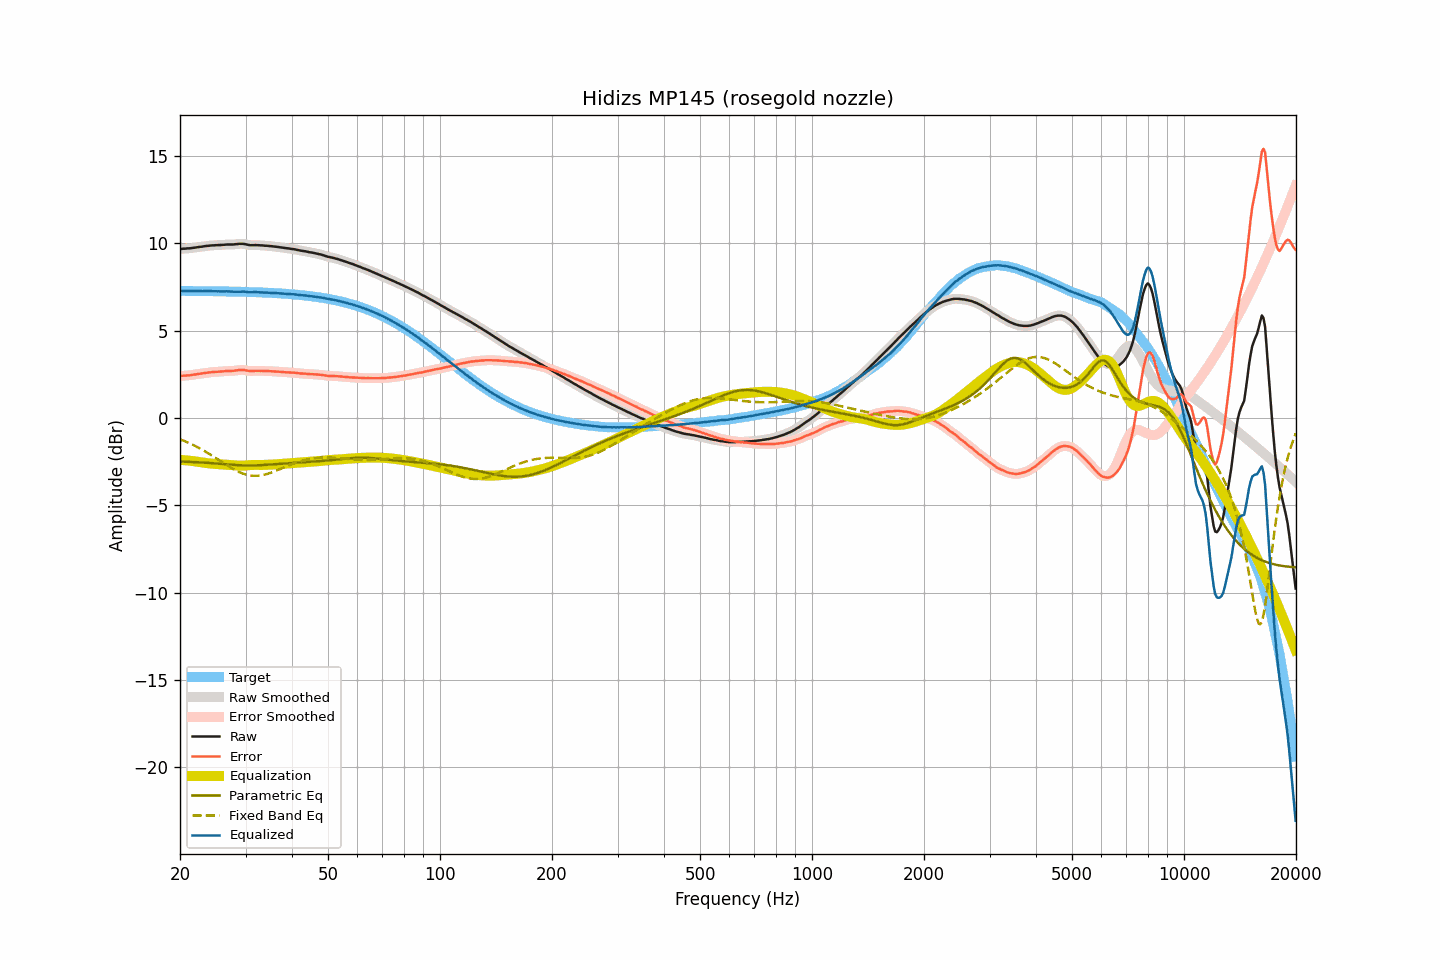

Values plotted in this chart, from the file beside it:
frequency, raw, smoothed, error, error_smoothed, equalization, parametric_eq, fixed_band_eq, equalized_raw, equalized_smoothed, target
20.00, 9.67, 9.67, 2.40, 2.40, -2.40, -2.50, -1.22, 7.27, 7.27, 7.27
20.20, 9.68, 9.68, 2.41, 2.41, -2.41, -2.50, -1.26, 7.27, 7.27, 7.27
20.40, 9.69, 9.69, 2.42, 2.42, -2.41, -2.50, -1.29, 7.28, 7.27, 7.27
20.61, 9.69, 9.69, 2.42, 2.42, -2.42, -2.51, -1.33, 7.27, 7.27, 7.27
20.81, 9.70, 9.70, 2.43, 2.43, -2.43, -2.51, -1.37, 7.27, 7.27, 7.27
21.02, 9.71, 9.70, 2.44, 2.44, -2.44, -2.51, -1.41, 7.27, 7.27, 7.27
21.23, 9.71, 9.71, 2.44, 2.44, -2.45, -2.52, -1.45, 7.26, 7.27, 7.27
21.44, 9.72, 9.72, 2.45, 2.46, -2.46, -2.52, -1.50, 7.26, 7.26, 7.27
21.66, 9.74, 9.73, 2.47, 2.47, -2.47, -2.53, -1.54, 7.27, 7.26, 7.27
21.87, 9.75, 9.75, 2.48, 2.48, -2.48, -2.53, -1.59, 7.27, 7.27, 7.27
22.09, 9.76, 9.76, 2.49, 2.50, -2.50, -2.53, -1.63, 7.26, 7.27, 7.26
22.31, 9.78, 9.78, 2.52, 2.51, -2.51, -2.54, -1.68, 7.27, 7.27, 7.26
22.54, 9.79, 9.79, 2.53, 2.52, -2.52, -2.54, -1.73, 7.26, 7.26, 7.26
22.76, 9.80, 9.80, 2.54, 2.54, -2.54, -2.55, -1.78, 7.26, 7.26, 7.26
22.99, 9.81, 9.81, 2.55, 2.55, -2.55, -2.55, -1.83, 7.26, 7.26, 7.26
23.22, 9.83, 9.83, 2.57, 2.57, -2.57, -2.56, -1.88, 7.26, 7.26, 7.26
23.45, 9.84, 9.84, 2.58, 2.58, -2.58, -2.57, -1.94, 7.26, 7.26, 7.26
23.69, 9.85, 9.85, 2.59, 2.59, -2.59, -2.57, -1.99, 7.26, 7.26, 7.26
23.92, 9.86, 9.86, 2.60, 2.60, -2.60, -2.58, -2.05, 7.26, 7.26, 7.26
24.16, 9.87, 9.87, 2.61, 2.61, -2.61, -2.58, -2.11, 7.26, 7.26, 7.26
24.40, 9.88, 9.88, 2.62, 2.62, -2.62, -2.59, -2.16, 7.26, 7.26, 7.25
24.65, 9.88, 9.88, 2.63, 2.63, -2.63, -2.60, -2.22, 7.25, 7.25, 7.25
24.89, 9.89, 9.89, 2.64, 2.64, -2.64, -2.60, -2.28, 7.25, 7.25, 7.25
25.14, 9.89, 9.89, 2.64, 2.64, -2.64, -2.61, -2.34, 7.25, 7.25, 7.25
25.39, 9.90, 9.90, 2.65, 2.65, -2.65, -2.62, -2.40, 7.25, 7.25, 7.25
25.65, 9.90, 9.90, 2.65, 2.65, -2.66, -2.63, -2.46, 7.24, 7.25, 7.25
25.91, 9.91, 9.91, 2.66, 2.66, -2.66, -2.63, -2.52, 7.25, 7.24, 7.25
26.16, 9.91, 9.91, 2.66, 2.67, -2.67, -2.64, -2.58, 7.24, 7.24, 7.24
26.43, 9.92, 9.92, 2.68, 2.68, -2.67, -2.65, -2.64, 7.24, 7.25, 7.24
26.69, 9.93, 9.93, 2.69, 2.68, -2.68, -2.66, -2.70, 7.25, 7.25, 7.24
26.96, 9.93, 9.93, 2.69, 2.69, -2.68, -2.66, -2.76, 7.24, 7.24, 7.24
27.23, 9.93, 9.93, 2.69, 2.69, -2.69, -2.67, -2.81, 7.24, 7.24, 7.24
27.50, 9.93, 9.93, 2.69, 2.69, -2.70, -2.68, -2.87, 7.23, 7.23, 7.24
27.77, 9.93, 9.93, 2.70, 2.70, -2.71, -2.69, -2.92, 7.22, 7.23, 7.23
28.05, 9.94, 9.94, 2.71, 2.71, -2.72, -2.69, -2.97, 7.22, 7.22, 7.23
28.33, 9.95, 9.95, 2.72, 2.72, -2.72, -2.70, -3.02, 7.23, 7.23, 7.23
28.62, 9.96, 9.96, 2.73, 2.73, -2.73, -2.70, -3.07, 7.23, 7.23, 7.23
28.90, 9.97, 9.97, 2.74, 2.74, -2.74, -2.71, -3.11, 7.23, 7.23, 7.23
29.19, 9.97, 9.97, 2.75, 2.75, -2.74, -2.71, -3.15, 7.23, 7.23, 7.22
29.48, 9.97, 9.97, 2.75, 2.75, -2.73, -2.72, -3.18, 7.23, 7.23, 7.22
29.78, 9.96, 9.96, 2.74, 2.74, -2.73, -2.72, -3.22, 7.23, 7.23, 7.22
30.08, 9.94, 9.94, 2.72, 2.72, -2.72, -2.72, -3.24, 7.22, 7.22, 7.22
30.38, 9.92, 9.92, 2.71, 2.71, -2.71, -2.72, -3.27, 7.21, 7.21, 7.21
30.68, 9.90, 9.90, 2.69, 2.69, -2.70, -2.73, -3.29, 7.19, 7.20, 7.21
30.99, 9.89, 9.89, 2.68, 2.68, -2.70, -2.72, -3.30, 7.19, 7.19, 7.21
31.30, 9.89, 9.89, 2.69, 2.69, -2.69, -2.72, -3.31, 7.20, 7.20, 7.20
31.61, 9.89, 9.89, 2.69, 2.69, -2.69, -2.72, -3.32, 7.20, 7.20, 7.20
31.93, 9.90, 9.89, 2.70, 2.70, -2.69, -2.72, -3.32, 7.21, 7.20, 7.20
32.24, 9.89, 9.89, 2.69, 2.70, -2.69, -2.72, -3.32, 7.20, 7.20, 7.19
32.57, 9.89, 9.89, 2.70, 2.70, -2.69, -2.71, -3.31, 7.20, 7.20, 7.19
32.89, 9.88, 9.88, 2.69, 2.69, -2.69, -2.71, -3.30, 7.19, 7.19, 7.19
33.22, 9.88, 9.88, 2.70, 2.69, -2.69, -2.70, -3.28, 7.19, 7.18, 7.18
33.55, 9.87, 9.87, 2.69, 2.69, -2.69, -2.70, -3.26, 7.18, 7.18, 7.18
33.89, 9.86, 9.86, 2.68, 2.69, -2.69, -2.69, -3.24, 7.17, 7.17, 7.18
34.23, 9.86, 9.86, 2.69, 2.68, -2.68, -2.68, -3.21, 7.17, 7.17, 7.17
34.57, 9.85, 9.85, 2.68, 2.68, -2.68, -2.68, -3.19, 7.17, 7.17, 7.17
34.92, 9.84, 9.84, 2.68, 2.68, -2.68, -2.67, -3.16, 7.16, 7.16, 7.16
35.27, 9.83, 9.83, 2.67, 2.67, -2.67, -2.66, -3.12, 7.16, 7.16, 7.16
35.62, 9.82, 9.82, 2.67, 2.67, -2.67, -2.66, -3.09, 7.15, 7.15, 7.15
35.97, 9.81, 9.81, 2.66, 2.66, -2.66, -2.65, -3.05, 7.15, 7.15, 7.15
... 635 more rows
